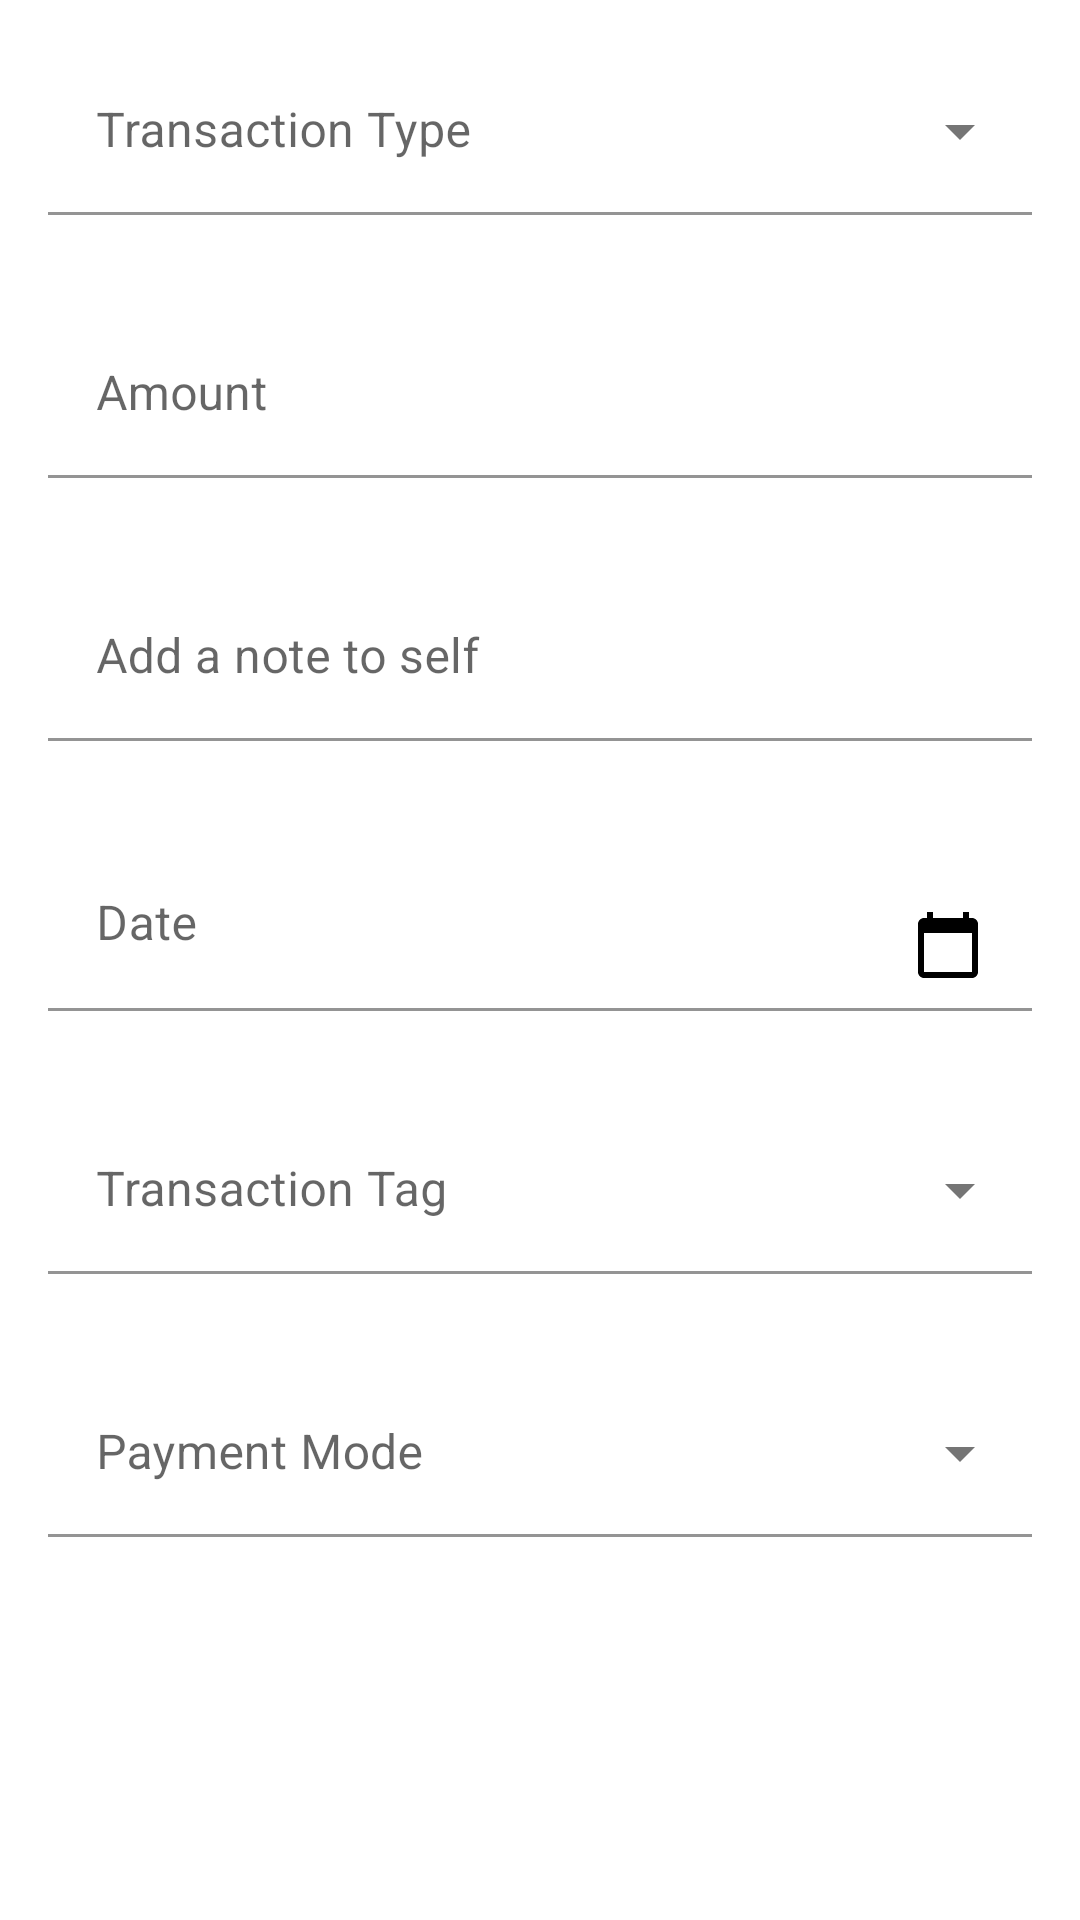

Android layout source for this screen:
<!-- AndroidManifest.xml: application theme Theme.WalletExpenseTracker -->
<!-- res/layout/add_edit_layout.xml -->
<LinearLayout xmlns:android="http://schemas.android.com/apk/res/android"
    xmlns:app="http://schemas.android.com/apk/res-auto"
    xmlns:tools="http://schemas.android.com/tools"
    android:layout_width="match_parent"
    android:layout_height="wrap_content"
    android:orientation="vertical">


    <com.google.android.material.textfield.TextInputLayout
        android:id="@+id/transactionTypeLayout"
        style="@style/Widget.MaterialComponents.TextInputLayout.FilledBox.ExposedDropdownMenu"
        android:layout_width="match_parent"
        android:layout_height="wrap_content"
        android:layout_margin="@dimen/dimen_sixteen"
        android:hint="@string/transaction_type"
        android:fontFamily="@font/roboto_condensed_regular"
        app:boxBackgroundColor="@color/background"
       >

        <AutoCompleteTextView
            android:id="@+id/typeEdt"
            android:layout_width="match_parent"
            android:layout_height="wrap_content"
            android:inputType="none"
            android:labelFor="@id/typeEdt"
            android:saveEnabled="false"
            tools:ignore="SpeakableTextPresentCheck" />

    </com.google.android.material.textfield.TextInputLayout>

    <com.google.android.material.textfield.TextInputLayout
        android:id="@+id/amountTxtInputLayout"
        style="@style/PrimaryEditText"
        android:layout_width="match_parent"
        android:layout_height="wrap_content"
        android:layout_margin="@dimen/dimen_sixteen"
        android:hint="@string/amount">

        <com.google.android.material.textfield.TextInputEditText
            android:id="@+id/amount_edt"
            android:layout_width="match_parent"
            android:layout_height="wrap_content"
            android:inputType="number" />

    </com.google.android.material.textfield.TextInputLayout>


    <com.google.android.material.textfield.TextInputLayout
        android:id="@+id/transactionNoteLayout"
        style="@style/PrimaryEditText"
        android:layout_width="match_parent"
        android:layout_height="wrap_content"
        android:layout_margin="@dimen/dimen_sixteen"
        android:hint="@string/add_a_note_to_self">

        <com.google.android.material.textfield.TextInputEditText
            android:id="@+id/transactionNoteEdt"
            android:layout_width="match_parent"
            android:layout_height="wrap_content"
            android:inputType="text"
            android:maxLength="40"
            android:imeOptions="actionDone"/>

    </com.google.android.material.textfield.TextInputLayout>

    <com.google.android.material.textfield.TextInputLayout
        android:id="@+id/dateTxtInputLayout"
        style="@style/PrimaryEditText"
        android:layout_width="match_parent"
        android:layout_height="wrap_content"
        android:hint="@string/date"
        android:layout_margin="@dimen/dimen_sixteen"
        android:clickable="true"
        android:focusable="true">

        <com.google.android.material.textfield.TextInputEditText
            android:id="@+id/date_edt"
            android:layout_width="match_parent"
            android:layout_height="wrap_content"
            android:drawableEnd="@drawable/weekly_calender_vector"
            android:inputType="none"
            app:endIconMode="custom"
            tools:text="20 Jan, 2022" />

    </com.google.android.material.textfield.TextInputLayout>


    <com.google.android.material.textfield.TextInputLayout
        android:id="@+id/transactionTagLayout"
        style="@style/Widget.MaterialComponents.TextInputLayout.FilledBox.ExposedDropdownMenu"
        android:layout_width="match_parent"
        android:layout_height="wrap_content"
        android:layout_margin="@dimen/dimen_sixteen"
        android:hint="@string/transaction_type_tag"
        app:boxBackgroundColor="@color/background">

        <AutoCompleteTextView
            android:id="@+id/tagEdt"
            android:layout_width="match_parent"
            android:layout_height="wrap_content"
            android:inputType="none"
            android:labelFor="@id/tagEdt"
            android:saveEnabled="false"
            tools:ignore="SpeakableTextPresentCheck" />

    </com.google.android.material.textfield.TextInputLayout>

    <com.google.android.material.textfield.TextInputLayout
        android:id="@+id/transactionModeLayout"
        style="@style/Widget.MaterialComponents.TextInputLayout.FilledBox.ExposedDropdownMenu"
        android:layout_width="match_parent"
        android:layout_height="wrap_content"
        android:layout_margin="@dimen/dimen_sixteen"
         android:hint="@string/payment_mode"
        app:boxBackgroundColor="@color/background">

        <AutoCompleteTextView
            android:id="@+id/paymentEdt"
            android:layout_width="match_parent"
            android:layout_height="wrap_content"
            android:inputType="none"
            android:labelFor="@id/paymentEdt"
            android:saveEnabled="false"
            tools:ignore="SpeakableTextPresentCheck" />

    </com.google.android.material.textfield.TextInputLayout>


</LinearLayout>
<!-- resources referenced by this layout -->
<resources>
  <color name="background">#FFFFFF</color>
  <dimen name="dimen_sixteen">16dp</dimen>
  <!-- drawable weekly_calender_vector (drawable) -->
  <vector xmlns:android="http://schemas.android.com/apk/res/android"
      android:width="@dimen/dimen_for_vector"
      android:height="@dimen/dimen_for_vector"
      android:tint="?attr/colorOnBackground"
      android:viewportHeight="24"
      android:viewportWidth="24">
      <path
          android:fillColor="@android:color/white"
          android:pathData="M20,3h-1L19,1h-2v2L7,3L7,1L5,1v2L4,3c-1.1,0 -2,0.9 -2,2v16c0,1.1 0.9,2 2,2h16c1.1,0 2,-0.9 2,-2L22,5c0,-1.1 -0.9,-2 -2,-2zM20,21L4,21L4,8h16v13z" />
  </vector>
  <string name="add_a_note_to_self">Add a note to self</string>
  <string name="amount">Amount</string>
  <string name="date">Date</string>
  <string name="payment_mode">Payment Mode</string>
  <string name="transaction_type">Transaction Type</string>
  <string name="transaction_type_tag">Transaction Tag</string>
  <style name="PrimaryEditText" parent="Widget.MaterialComponents.TextInputLayout.FilledBox">
          <item name="boxBackgroundColor">@color/background</item>
          <item name="hintAnimationEnabled">true</item>
          <item name="android:textSize">14sp</item>
          <item name="android:textColor">@color/black</item>
  
      </style>
  <style name="Theme.WalletExpenseTracker" parent="Theme.MaterialComponents.DayNight">
          
          <item name="colorPrimary">@color/colorPrimary</item>
          <item name="colorPrimaryVariant">@color/colorPrimaryDark</item>
          <item name="colorOnPrimary">@color/white</item>
          
          <item name="colorSecondary">@color/colorSecondary</item>
          <item name="colorSecondaryVariant">@color/colorSecondaryDark</item>
          <item name="colorOnSecondary">@color/black</item>
          <item name="actionBarStyle">@style/CustomActionBarStyle</item>
          
          <item name="android:statusBarColor" tools:targetApi="l">@android:color/transparent</item>
          <item name="android:navigationBarColor" tools:targetApi="l">@android:color/transparent</item>
          <item name="android:windowLightStatusBar" tools:targetApi="m">true</item>
          <item name="android:windowLightNavigationBar" tools:targetApi="o_mr1">true</item>
          <item name="android:enforceStatusBarContrast" tools:targetApi="q">false</item>
          <item name="android:enforceNavigationBarContrast" tools:targetApi="q">false</item>
  
      </style>
  <dimen name="dimen_for_vector">24dp</dimen>
       //for textview
  <color name="black">#FF000000</color>
  <color name="colorPrimary">#1E48F0</color>
  <color name="colorPrimaryDark">#0020bc</color>
  <color name="white">#FFFFFFFF</color>
  <color name="colorSecondary">#3a80ef</color>
  <color name="colorSecondaryDark">#0054bc</color>
  <style name="CustomActionBarStyle" parent="Widget.MaterialComponents.ActionBar.Solid">
          <item name="background">@color/actionBarColor</item>
  
      </style>
  <color name="actionBarColor">@color/white</color>
</resources>
